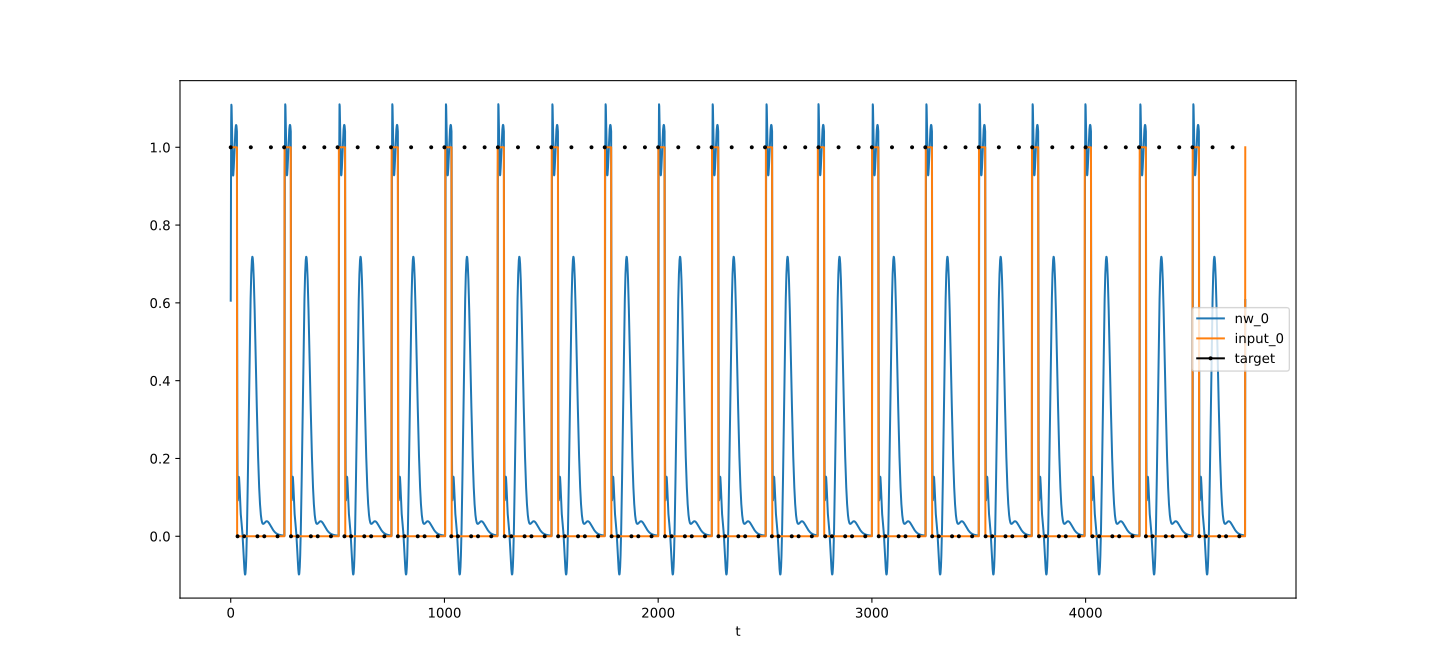

The file beside this chart, header and first rows:
t, nw_0, target_0, input_0
0, 0.6056, 1, 1
1, 0.9189, , 1
2, 1.062, , 1
3, 1.109, , 1
4, 1.105, , 1
5, 1.076, , 1
6, 1.038, , 1
7, 1.001, , 1
8, 0.9699, , 1
9, 0.947, , 1
10, 0.933, , 1
11, 0.9273, , 1
12, 0.9286, , 1
13, 0.9353, , 1
14, 0.946, , 1
15, 0.9592, , 1
16, 0.9736, , 1
17, 0.9883, , 1
18, 1.002, , 1
19, 1.016, , 1
20, 1.027, , 1
21, 1.037, , 1
22, 1.045, , 1
23, 1.051, , 1
24, 1.055, , 1
25, 1.057, , 1
26, 1.057, , 1
27, 1.054, , 1
28, 1.048, , 1
29, 1.04, , 1
30, 0.5138, , 0
31, 0.2446, , 0
32, 0.1272, 0, 0
33, 0.09216, , 0
34, 0.09646, , 0
35, 0.1149, , 0
36, 0.134, , 0
37, 0.1473, , 0
38, 0.1528, , 0
39, 0.1509, , 0
40, 0.143, , 0
41, 0.1312, , 0
42, 0.1173, , 0
43, 0.1029, , 0
44, 0.08915, , 0
45, 0.07671, , 0
46, 0.06596, , 0
47, 0.05691, , 0
48, 0.04935, , 0
49, 0.04292, , 0
50, 0.0372, , 0
51, 0.03174, , 0
52, 0.02613, , 0
53, 0.02005, , 0
54, 0.01322, , 0
55, 0.005499, , 0
56, -0.003163, , 0
57, -0.01272, , 0
58, -0.02303, , 0
59, -0.03388, , 0
... 4,688 more rows
